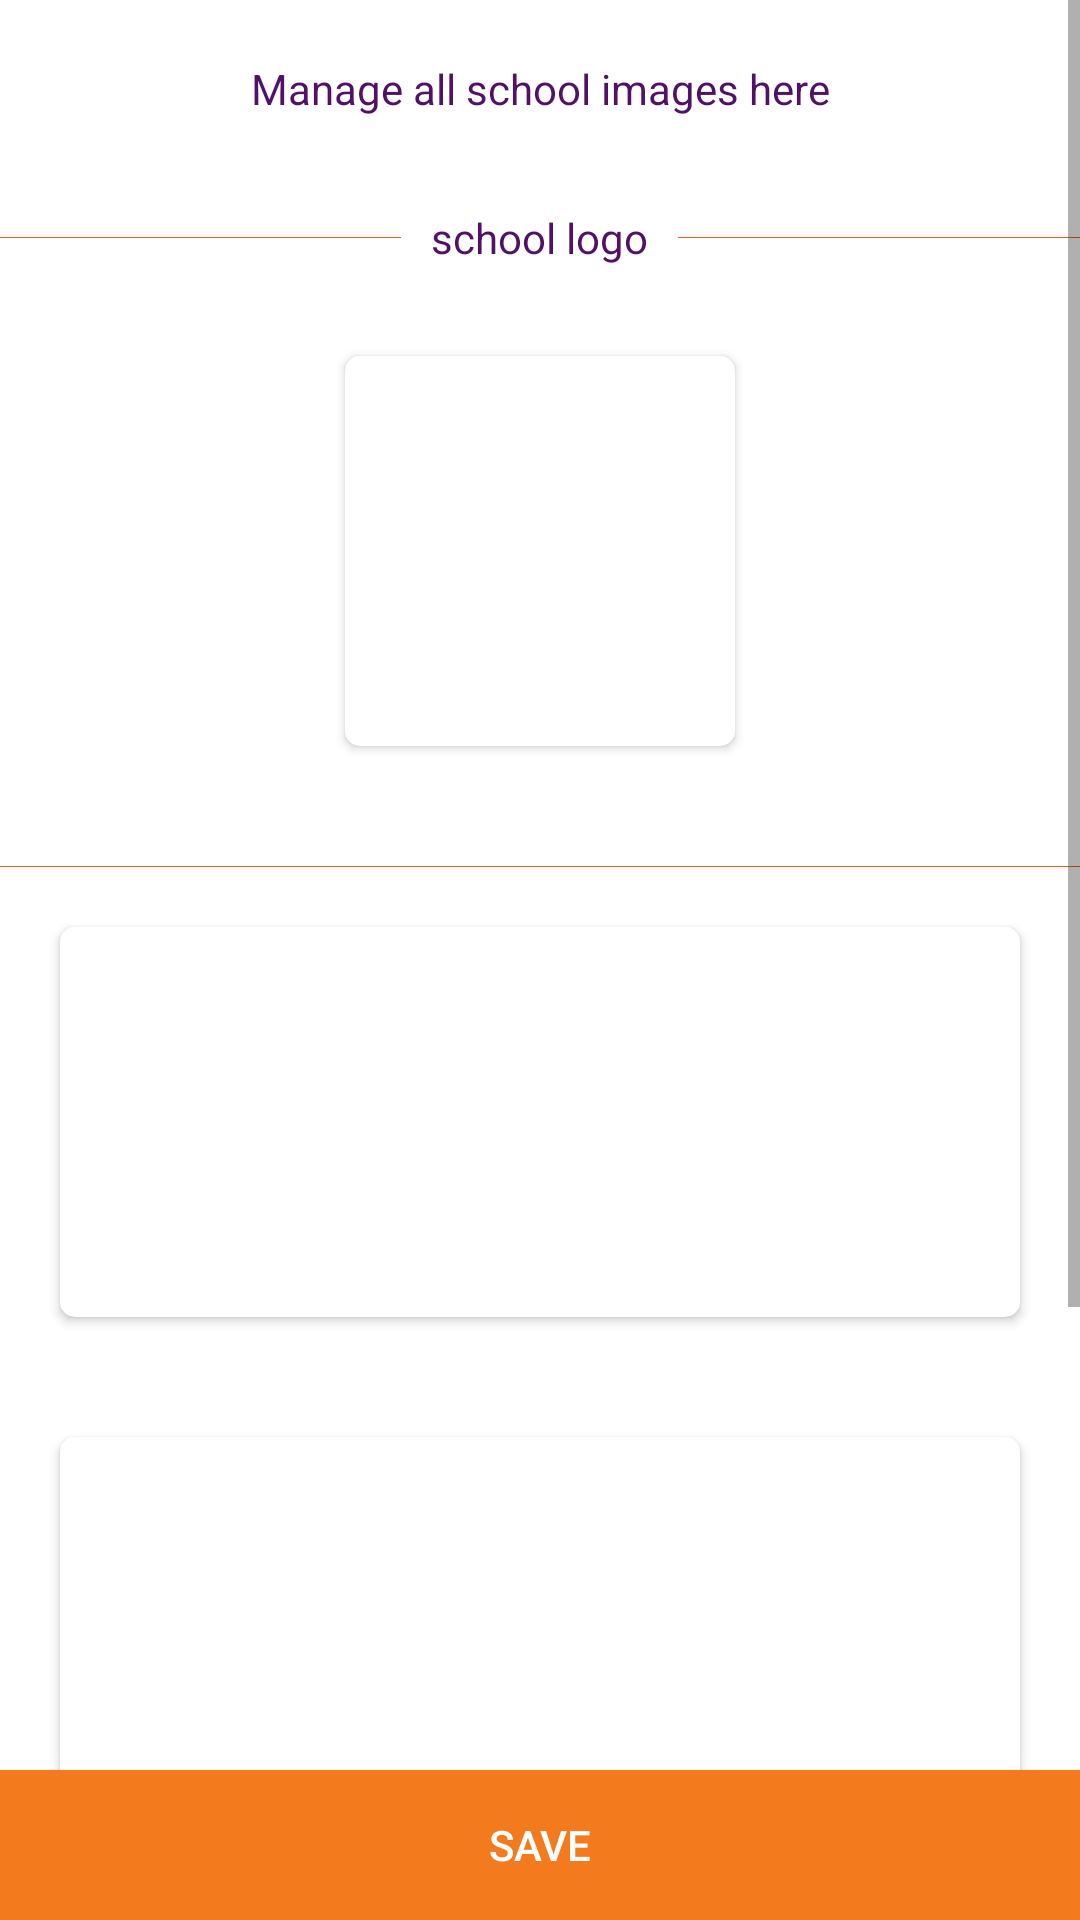

Android layout source for this screen:
<!-- AndroidManifest.xml: application theme AppTheme -->
<!-- res/layout/activity_edit__images.xml -->
<?xml version="1.0" encoding="utf-8"?>
<FrameLayout xmlns:android="http://schemas.android.com/apk/res/android"
    xmlns:app="http://schemas.android.com/apk/res-auto"
    xmlns:tools="http://schemas.android.com/tools"
    android:layout_width="match_parent"
    android:layout_height="match_parent"
    android:background="@android:color/white"
    tools:context=".Edit_Images">

    <ScrollView
        android:layout_width="match_parent"
        android:layout_height="wrap_content"
        android:layout_marginBottom="50dp">

        <LinearLayout
            android:layout_width="match_parent"
            android:layout_height="wrap_content"
            android:orientation="vertical">

            <TextView
                android:layout_width="match_parent"
                android:layout_height="wrap_content"
                android:text="Manage all school images here"
                android:layout_margin="20dp"
                android:textColor="@color/main_blue"
                android:gravity="center"
                android:textSize="14sp"/>

            <View
                android:layout_width="match_parent"
                android:layout_height="0.1dp"
                android:background="@color/colorPrimaryDark"
                android:layout_marginTop="20dp"/>

            <TextView
                android:layout_width="wrap_content"
                android:layout_height="wrap_content"
                android:text="school logo"
                android:layout_marginTop="-20dp"
                android:layout_gravity="center"
                android:textColor="@color/main_blue"
                android:background="@android:color/white"
                android:padding="10dp"/>

            <FrameLayout
                android:layout_width="match_parent"
                android:layout_height="wrap_content">

                <android.support.v7.widget.CardView
                    android:layout_width="130dp"
                    android:layout_height="130dp"
                    app:cardElevation="2dp"
                    app:cardCornerRadius="5dp"
                    android:layout_gravity="center"
                    android:id="@+id/school_logo"
                    android:layout_margin="20dp">

                    <ImageView
                        android:layout_width="match_parent"
                        android:layout_height="match_parent"
                        android:adjustViewBounds="true"
                        android:id="@+id/logo_image"
                        android:scaleType="centerCrop"/>
                </android.support.v7.widget.CardView>

                <ImageView
                    android:layout_width="30dp"
                    android:layout_height="30dp"
                    android:src="@drawable/add"
                    android:layout_gravity="center"/>
            </FrameLayout>

            <View
                android:layout_width="match_parent"
                android:layout_height="0.1dp"
                android:background="@color/colorPrimaryDark"
                android:layout_marginTop="20dp"/>


            <FrameLayout
                android:layout_width="match_parent"
                android:layout_height="wrap_content">

                <android.support.v7.widget.CardView
                    android:layout_width="match_parent"
                    android:layout_height="130dp"
                    app:cardElevation="2dp"
                    app:cardCornerRadius="5dp"
                    android:id="@+id/school_image_one"
                    android:layout_margin="20dp">

                    <ImageView
                        android:layout_width="match_parent"
                        android:layout_height="match_parent"
                        android:adjustViewBounds="true"
                        android:id="@+id/image_one"
                        android:scaleType="centerCrop"/>
                </android.support.v7.widget.CardView>

                <ImageView
                    android:layout_width="30dp"
                    android:layout_height="30dp"
                    android:src="@drawable/add"
                    android:layout_gravity="center"/>
            </FrameLayout>

            <FrameLayout
                android:layout_width="match_parent"
                android:layout_height="wrap_content">

                <android.support.v7.widget.CardView
                    android:layout_width="match_parent"
                    android:layout_height="130dp"
                    app:cardElevation="2dp"
                    android:id="@+id/school_image_two"
                    app:cardCornerRadius="5dp"
                    android:layout_margin="20dp">

                    <ImageView
                        android:layout_width="match_parent"
                        android:layout_height="match_parent"
                        android:adjustViewBounds="true"
                        android:id="@+id/image_two"
                        android:scaleType="centerCrop"/>
                </android.support.v7.widget.CardView>

                <ImageView
                    android:layout_width="30dp"
                    android:layout_height="30dp"
                    android:src="@drawable/add"
                    android:layout_gravity="center"/>
            </FrameLayout>

            <FrameLayout
                android:layout_width="match_parent"
                android:layout_height="wrap_content">

                <android.support.v7.widget.CardView
                    android:layout_width="match_parent"
                    android:layout_height="130dp"
                    app:cardElevation="2dp"
                    app:cardCornerRadius="5dp"
                    android:id="@+id/school_image_three"
                    android:layout_margin="20dp">

                    <ImageView
                        android:layout_width="match_parent"
                        android:layout_height="match_parent"
                        android:adjustViewBounds="true"
                        android:id="@+id/image_three"
                        android:scaleType="centerCrop"/>
                </android.support.v7.widget.CardView>

                <ImageView
                    android:layout_width="30dp"
                    android:layout_height="30dp"
                    android:src="@drawable/add"
                    android:layout_gravity="center"/>
            </FrameLayout>


        </LinearLayout>


    </ScrollView>

    <Button
        android:layout_width="match_parent"
        android:layout_height="50dp"
        android:text="SAVE"
        android:textSize="14sp"
        android:gravity="center"
        android:layout_gravity="bottom"
        android:id="@+id/save_button"
        android:textColor="@android:color/white"
        android:background="@color/colorPrimary"/>

</FrameLayout>
<!-- resources referenced by this layout -->
<resources>
  <color name="colorPrimary">#F37A1D</color>
  <color name="colorPrimaryDark">#FF5722</color>
  <color name="main_blue">#521168</color>
  <!-- drawable add (drawable) -->
  <vector android:height="24dp" android:tint="#F37A1D"
      android:viewportHeight="24.0" android:viewportWidth="24.0"
      android:width="24dp" xmlns:android="http://schemas.android.com/apk/res/android">
      <path android:fillColor="#FF000000" android:pathData="M12,2C6.48,2 2,6.48 2,12s4.48,10 10,10 10,-4.48 10,-10S17.52,2 12,2zM17,13h-4v4h-2v-4L7,13v-2h4L11,7h2v4h4v2z"/>
  </vector>
  <style name="AppTheme" parent="Theme.AppCompat.Light.DarkActionBar">
          
          <item name="colorPrimary">@color/colorPrimary</item>
          <item name="colorPrimaryDark">@color/colorPrimaryDark</item>
          <item name="colorAccent">@color/colorAccent</item>
      </style>
  <color name="colorAccent">#F37A1D</color>
</resources>
